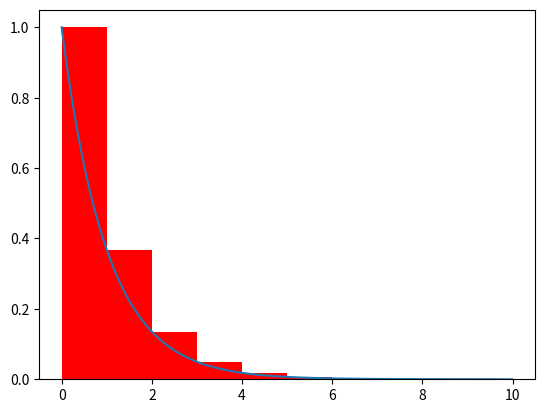

Write the Python code that produced this figure.
import math
import matplotlib.pyplot as plt
math.exp(0)-math.exp(-10)

x=range(0,10)
y=[math.exp(-xi) for xi in x]  # isto se chama "list comprehension"
print(x)
print(y)

plt.bar(x,y,color="red",align="edge",width=1)
x1=[i/100 for i in range(0,1000)]
y1=[math.exp(-xi) for xi in x1]
plt.plot(x1,y1)
#plt.show()

S1 = 0
xfim = 10
I_a = 1 - math.exp(-xfim)
n = 100

while abs(S1- I_a)/I_a > 0.01 :
    S1 =0
    dx = xfim/n
    xi=0
    for i in range (0,n):
        S1 += math.exp(-xi) * dx
        xi += dx
    n += 1
    print(S1)
    
print("Soma {0} caixinhas = {1}".format(n-1,S1))


    
    
